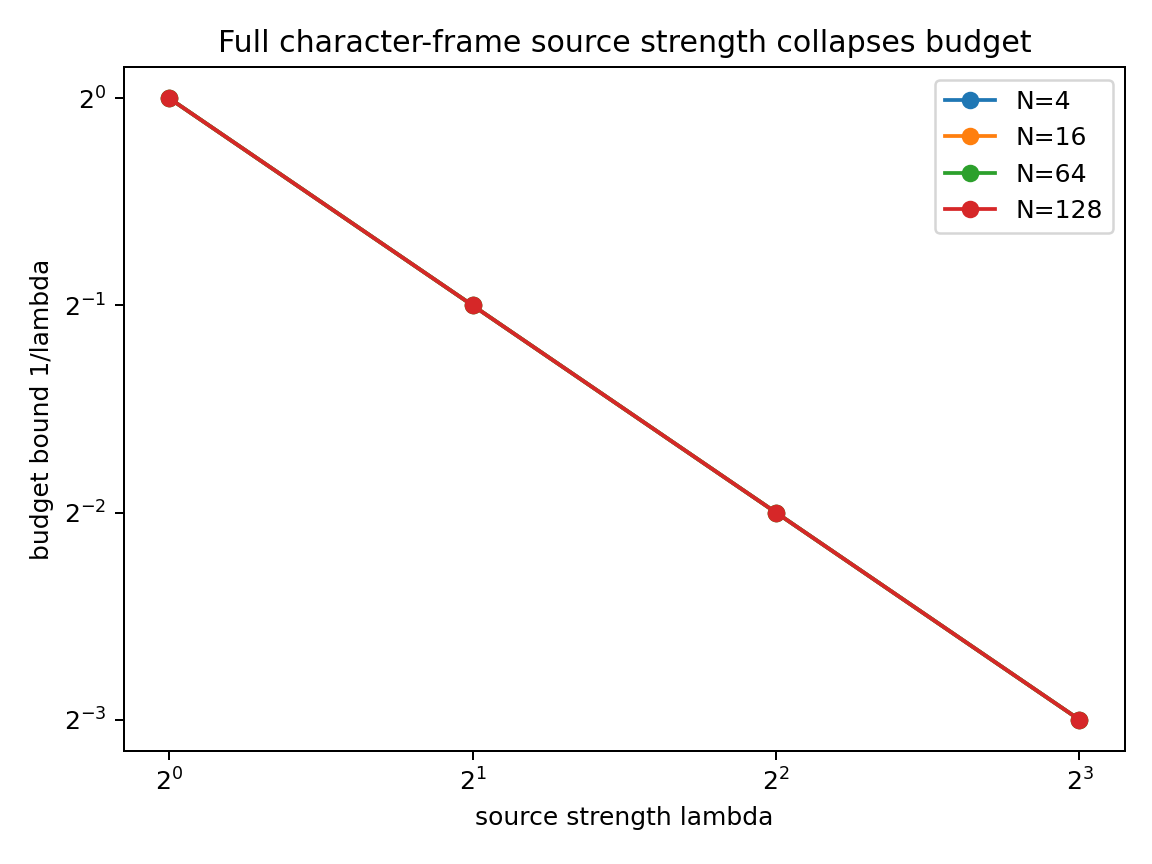

The data file committed next to this chart (first rows):
N, lambda, Lambda, budget_bound
4, 1, 1, 1.0
4, 2, 2, 0.5
4, 4, 4, 0.25
4, 8, 8, 0.125
8, 1, 1, 1.0
8, 2, 2, 0.5
8, 4, 4, 0.25
8, 8, 8, 0.125
16, 1, 1, 1.0
16, 2, 2, 0.5
16, 4, 4, 0.25
16, 8, 8, 0.125
32, 1, 1, 1.0
32, 2, 2, 0.5
32, 4, 4, 0.25
32, 8, 8, 0.125
64, 1, 1, 1.0
64, 2, 2, 0.5
64, 4, 4, 0.25
64, 8, 8, 0.125
128, 1, 1, 1.0
128, 2, 2, 0.5
128, 4, 4, 0.25
128, 8, 8, 0.125
